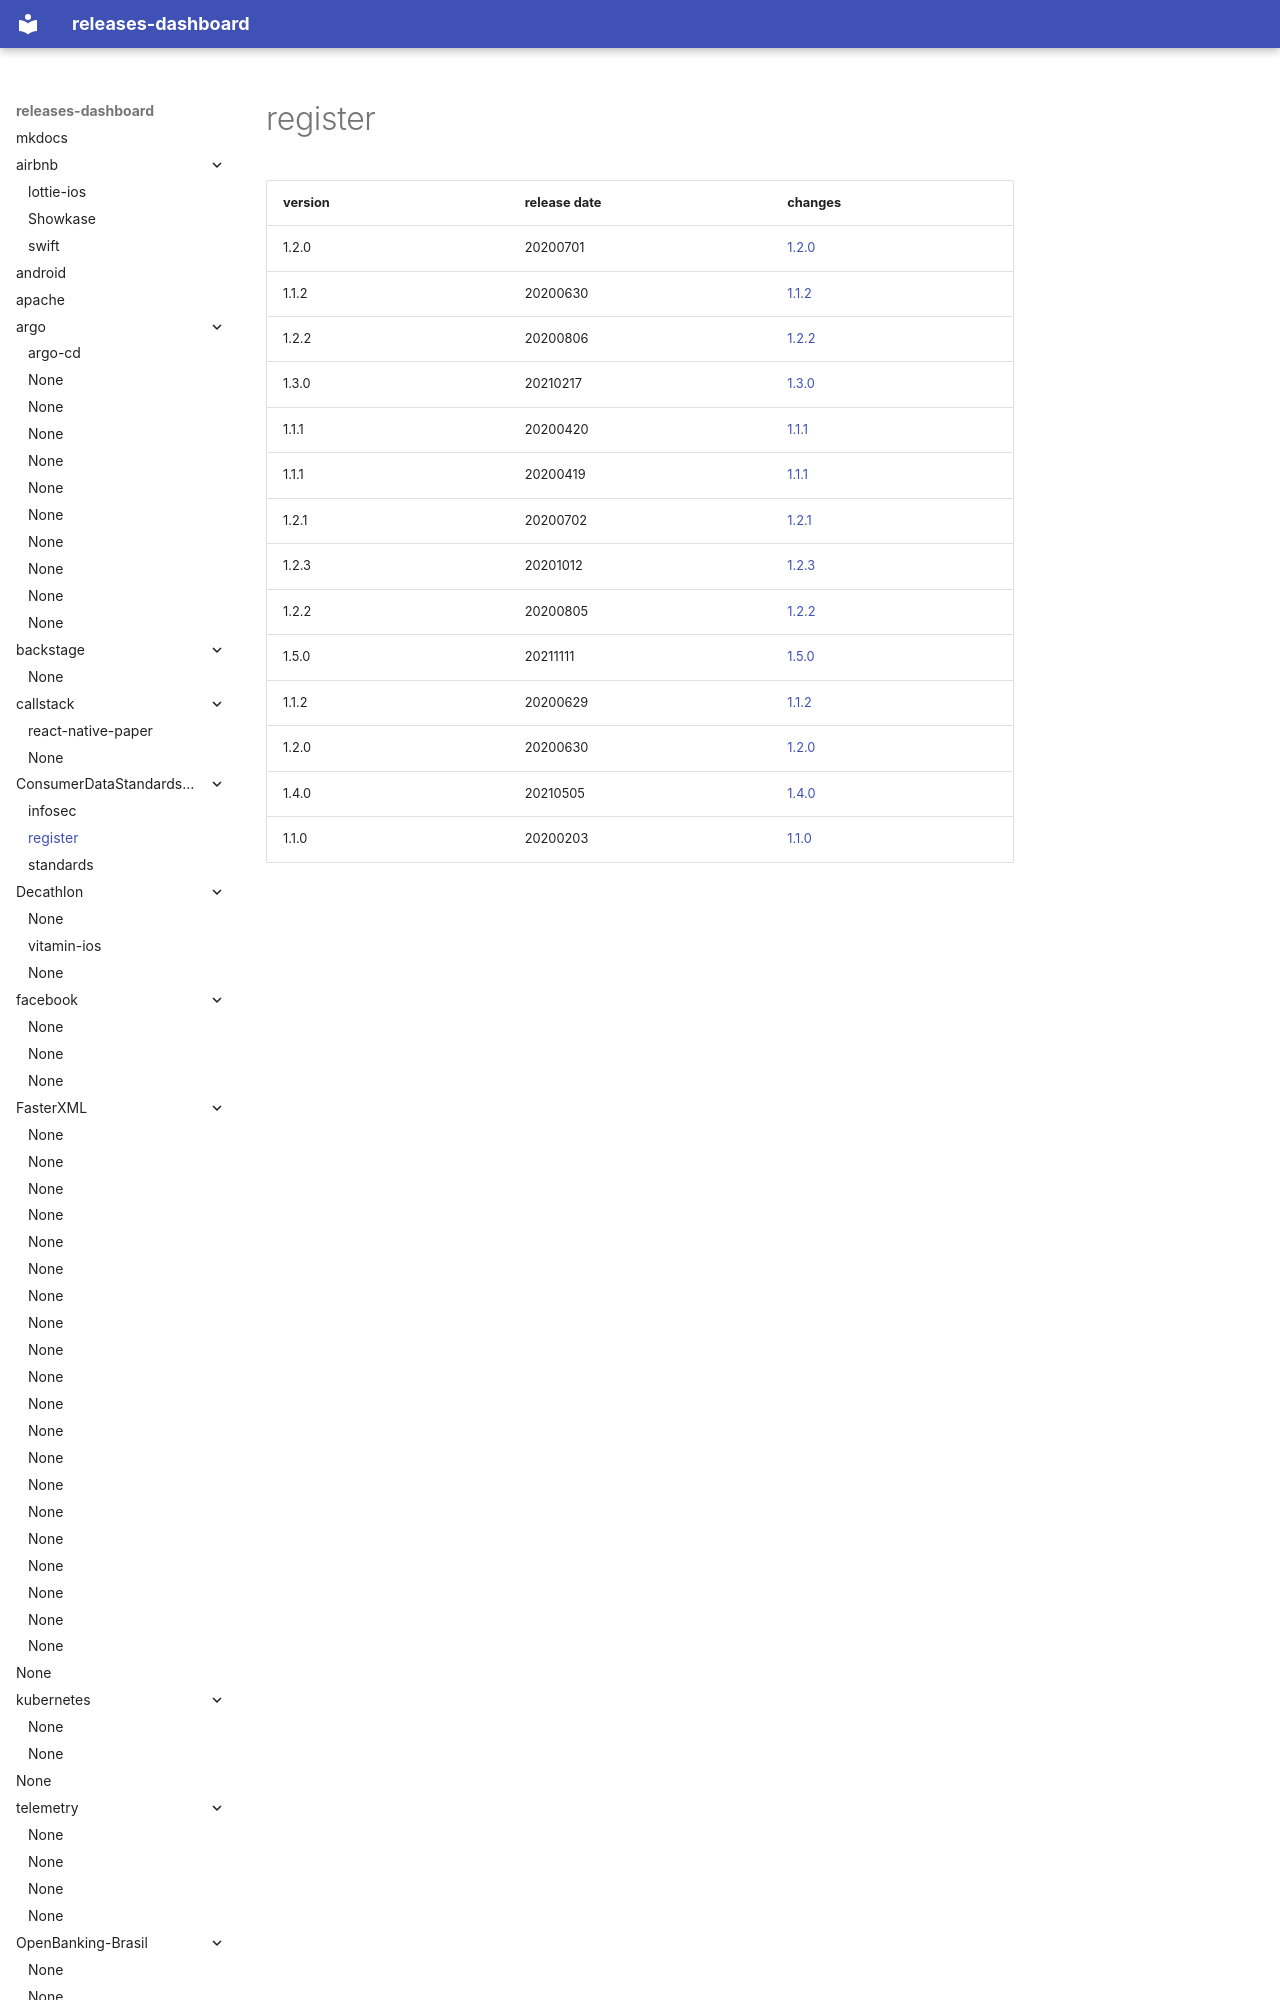

repository: rock-hu/releases-dashboard · page: ConsumerDataStandardsAustralia/register/index.html · generator: mkdocs

# register	


|version|release date|changes|
|---|---|---|
|1.2.0|20200701|[1.2.0](./1.2.0-20200701.md)|
|1.1.2|20200630|[1.1.2](./1.1.2-20200630.md)|
|1.2.2|20200806|[1.2.2](./1.2.2-20200806.md)|
|1.3.0|20210217|[1.3.0](./1.3.0
